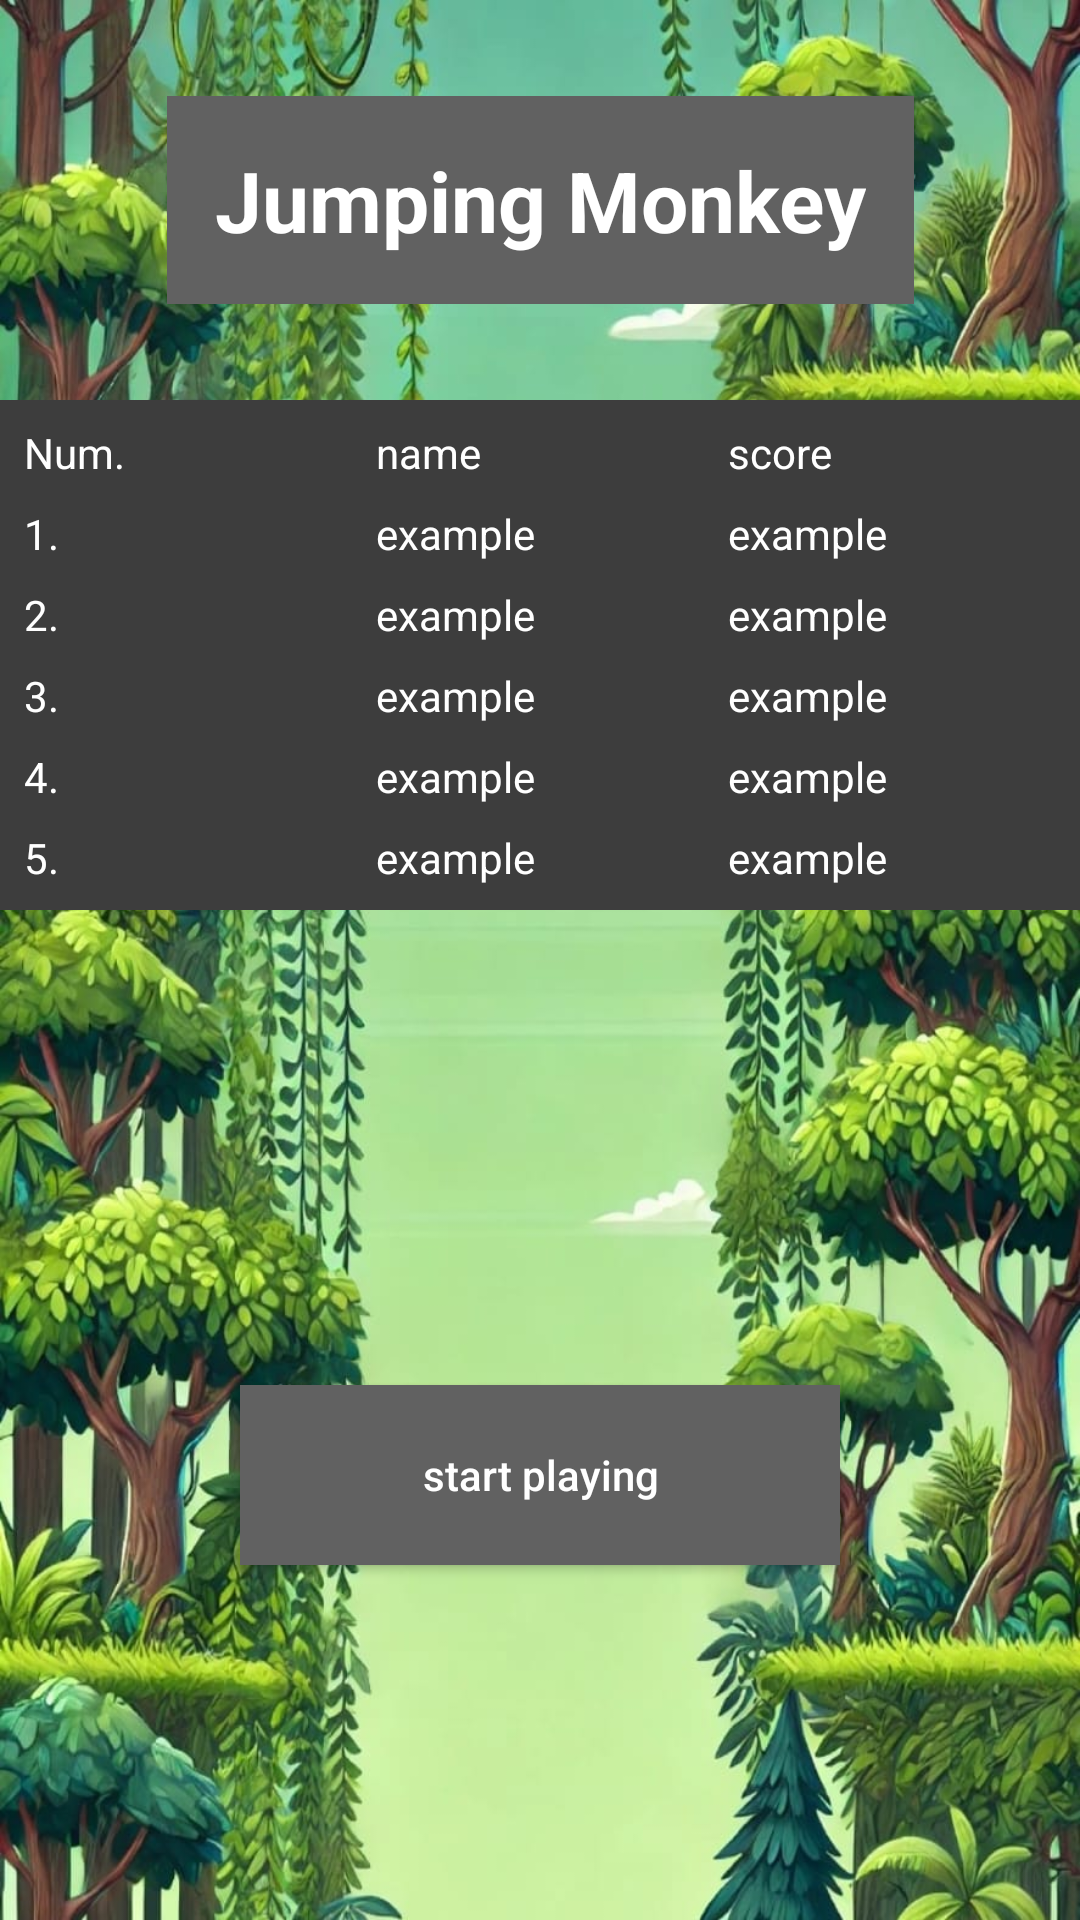

Layout XML and referenced resources for this Android screen:
<!-- AndroidManifest.xml: application theme Theme.JumpingMonkey -->
<!-- res/layout/activity_leader_board.xml -->
<?xml version="1.0" encoding="utf-8"?>
<androidx.constraintlayout.widget.ConstraintLayout
    xmlns:android="http://schemas.android.com/apk/res/android"
    xmlns:app="http://schemas.android.com/apk/res-auto"
    xmlns:tools="http://schemas.android.com/tools"
    android:id="@+id/main"
    android:layout_width="match_parent"
    android:layout_height="match_parent"
    android:background="@drawable/background"
    tools:context=".activities.LeaderBoardActivity">

    
    <TextView
        android:id="@+id/title"
        android:layout_width="wrap_content"
        android:layout_height="wrap_content"
        android:text="Jumping Monkey"
        android:textSize="28sp"
        android:textStyle="bold"
        android:textColor="#ffffff"
        android:background="#616161"
        android:padding="16dp"
        app:layout_constraintTop_toTopOf="parent"
        app:layout_constraintStart_toStartOf="parent"
        app:layout_constraintEnd_toEndOf="parent"
        android:layout_marginTop="32dp" />

    
    <TableLayout
        android:id="@+id/table"
        android:layout_width="0dp"
        android:layout_height="wrap_content"
        android:background="#3D3D3D"
        app:layout_constraintTop_toBottomOf="@+id/title"
        app:layout_constraintStart_toStartOf="parent"
        app:layout_constraintEnd_toEndOf="parent"
        android:layout_marginTop="32dp"
        android:padding="4dp">

        
        <TableRow>
            <TextView
                android:text="Num."
                android:layout_width="0dp"
                android:layout_weight="1"
                android:layout_margin="4dp"
                android:textColor="#ffffff" />
            <TextView
                android:text="name"
                android:layout_width="0dp"
                android:layout_weight="1"
                android:layout_margin="4dp"
                android:textColor="#ffffff" />
            <TextView
                android:text="score"
                android:layout_width="0dp"
                android:layout_weight="1"
                android:layout_margin="4dp"
                android:textColor="#ffffff" />
        </TableRow>

        
        <TableRow>
            <TextView android:text="1." android:textColor="#ffffff" android:layout_width="0dp" android:layout_weight="1" android:layout_margin="4dp"/>
            <TextView android:text="example" android:textColor="#ffffff" android:layout_width="0dp" android:layout_weight="1" android:layout_margin="4dp"/>
            <TextView android:text="example" android:textColor="#ffffff" android:layout_width="0dp" android:layout_weight="1" android:layout_margin="4dp"/>
        </TableRow>

        <TableRow>
            <TextView android:text="2." android:textColor="#ffffff" android:layout_width="0dp" android:layout_weight="1" android:layout_margin="4dp"/>
            <TextView android:text="example" android:textColor="#ffffff" android:layout_width="0dp" android:layout_weight="1" android:layout_margin="4dp"/>
            <TextView android:text="example" android:textColor="#ffffff" android:layout_width="0dp" android:layout_weight="1" android:layout_margin="4dp"/>
        </TableRow>

        <TableRow>
            <TextView android:text="3." android:textColor="#ffffff" android:layout_width="0dp" android:layout_weight="1" android:layout_margin="4dp"/>
            <TextView android:text="example" android:textColor="#ffffff" android:layout_width="0dp" android:layout_weight="1" android:layout_margin="4dp"/>
            <TextView android:text="example" android:textColor="#ffffff" android:layout_width="0dp" android:layout_weight="1" android:layout_margin="4dp"/>
        </TableRow>

        <TableRow>
            <TextView android:text="4." android:textColor="#ffffff" android:layout_width="0dp" android:layout_weight="1" android:layout_margin="4dp"/>
            <TextView android:text="example" android:textColor="#ffffff" android:layout_width="0dp" android:layout_weight="1" android:layout_margin="4dp"/>
            <TextView android:text="example" android:textColor="#ffffff" android:layout_width="0dp" android:layout_weight="1" android:layout_margin="4dp"/>
        </TableRow>

        <TableRow>
            <TextView android:text="5." android:textColor="#ffffff" android:layout_width="0dp" android:layout_weight="1" android:layout_margin="4dp"/>
            <TextView android:text="example" android:textColor="#ffffff" android:layout_width="0dp" android:layout_weight="1" android:layout_margin="4dp"/>
            <TextView android:text="example" android:textColor="#ffffff" android:layout_width="0dp" android:layout_weight="1" android:layout_margin="4dp"/>
        </TableRow>

    </TableLayout>

    
    <Button
        android:id="@+id/start_button"
        android:layout_width="200dp"
        android:layout_height="60dp"
        android:layout_marginTop="40dp"
        android:background="#616161"
        android:text="start playing"
        android:textAllCaps="false"
        android:textColor="#ffffff"
        app:layout_constraintBottom_toBottomOf="parent"
        app:layout_constraintEnd_toEndOf="parent"
        app:layout_constraintStart_toStartOf="parent"
        app:layout_constraintTop_toBottomOf="@id/table" />
</androidx.constraintlayout.widget.ConstraintLayout>
<!-- resources referenced by this layout -->
<resources>
  <!-- drawable background: jpeg bitmap (drawable, 212554 bytes) -->
  <style name="Theme.JumpingMonkey" parent="Base.Theme.JumpingMonkey" />
  <style name="Base.Theme.JumpingMonkey" parent="Theme.Material3.DayNight.NoActionBar">
          
          
      </style>
</resources>
